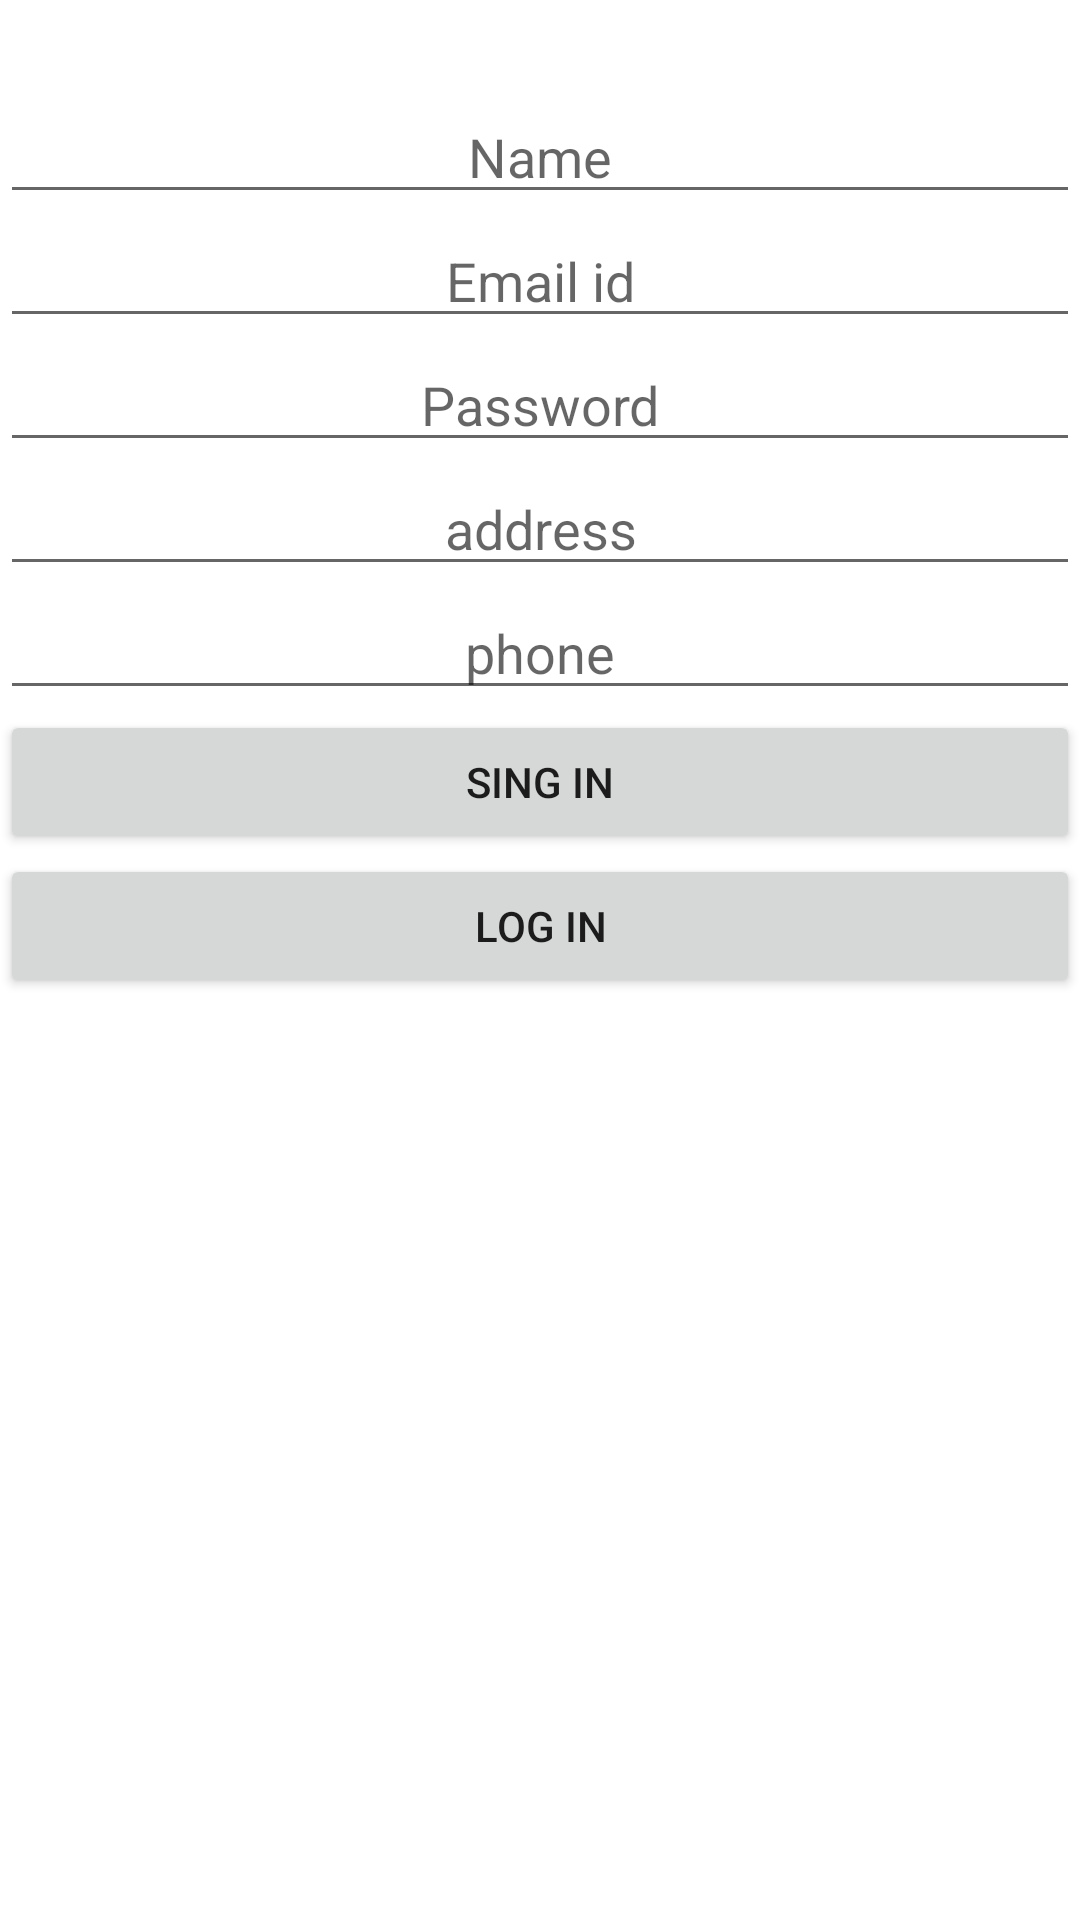

Layout XML and referenced resources for this Android screen:
<!-- AndroidManifest.xml: application theme Theme.Toyshop -->
<!-- res/layout/activity_ragistration.xml -->
<?xml version="1.0" encoding="utf-8"?>
<LinearLayout
    xmlns:android="http://schemas.android.com/apk/res/android"
    xmlns:tools="http://schemas.android.com/tools"
    xmlns:app="http://schemas.android.com/apk/res-auto"
    android:layout_width="match_parent"
    android:layout_height="match_parent"
    tools:context=".Ragistration"
    android:orientation="vertical">

    <EditText
        android:layout_marginTop="30dp"
        android:id="@+id/Name"
        android:gravity="center"
        android:layout_width="match_parent"
        android:layout_height="wrap_content"
        android:hint="Name"/>
    <EditText
        android:id="@+id/Emailid"
        android:gravity="center"
        android:layout_width="match_parent"
        android:layout_height="wrap_content"
        android:hint="Email id"/>
    <EditText
        android:id="@+id/Password"
        android:gravity="center"
        android:layout_width="match_parent"
        android:layout_height="wrap_content"
        android:hint="Password"/>
    <EditText
        android:id="@+id/address"
        android:gravity="center"
        android:layout_width="match_parent"
        android:layout_height="wrap_content"
        android:hint="address"/>
    <EditText
        android:id="@+id/phone"
        android:gravity="center"
        android:layout_width="match_parent"
        android:layout_height="wrap_content"
        android:hint="phone"/>
    <Button
        android:id="@+id/btn20"
        android:layout_width="match_parent"
        android:layout_height="wrap_content"
        android:text="Sing in"/>
    <Button
        android:id="@+id/btn21"
        android:layout_width="match_parent"
        android:layout_height="wrap_content"
        android:text="Log in"/>

</LinearLayout>
<!-- resources referenced by this layout -->
<resources>
  <style name="Theme.Toyshop" parent="Theme.MaterialComponents.DayNight.NoActionBar">
          
          <item name="colorPrimary">@color/purple_500</item>
          <item name="colorPrimaryVariant">@color/purple_700</item>
          <item name="colorOnPrimary">@color/white</item>
          
          <item name="colorSecondary">@color/teal_200</item>
          <item name="colorSecondaryVariant">@color/teal_700</item>
          <item name="colorOnSecondary">@color/black</item>
          
          <item name="android:statusBarColor" tools:targetApi="l">?attr/colorPrimaryVariant</item>
          
      </style>
  <!-- not gathered from this repository: default colours our renderer supplied (Android Studio template values) -->
  <color name="purple_500">#FF6200EE</color>
  <color name="purple_700">#FF3700B3</color>
  <color name="teal_200">#FF03DAC5</color>
  <color name="teal_700">#FF018786</color>
  <color name="black">#FF000000</color>
  <color name="white">#FFFFFFFF</color>
</resources>
